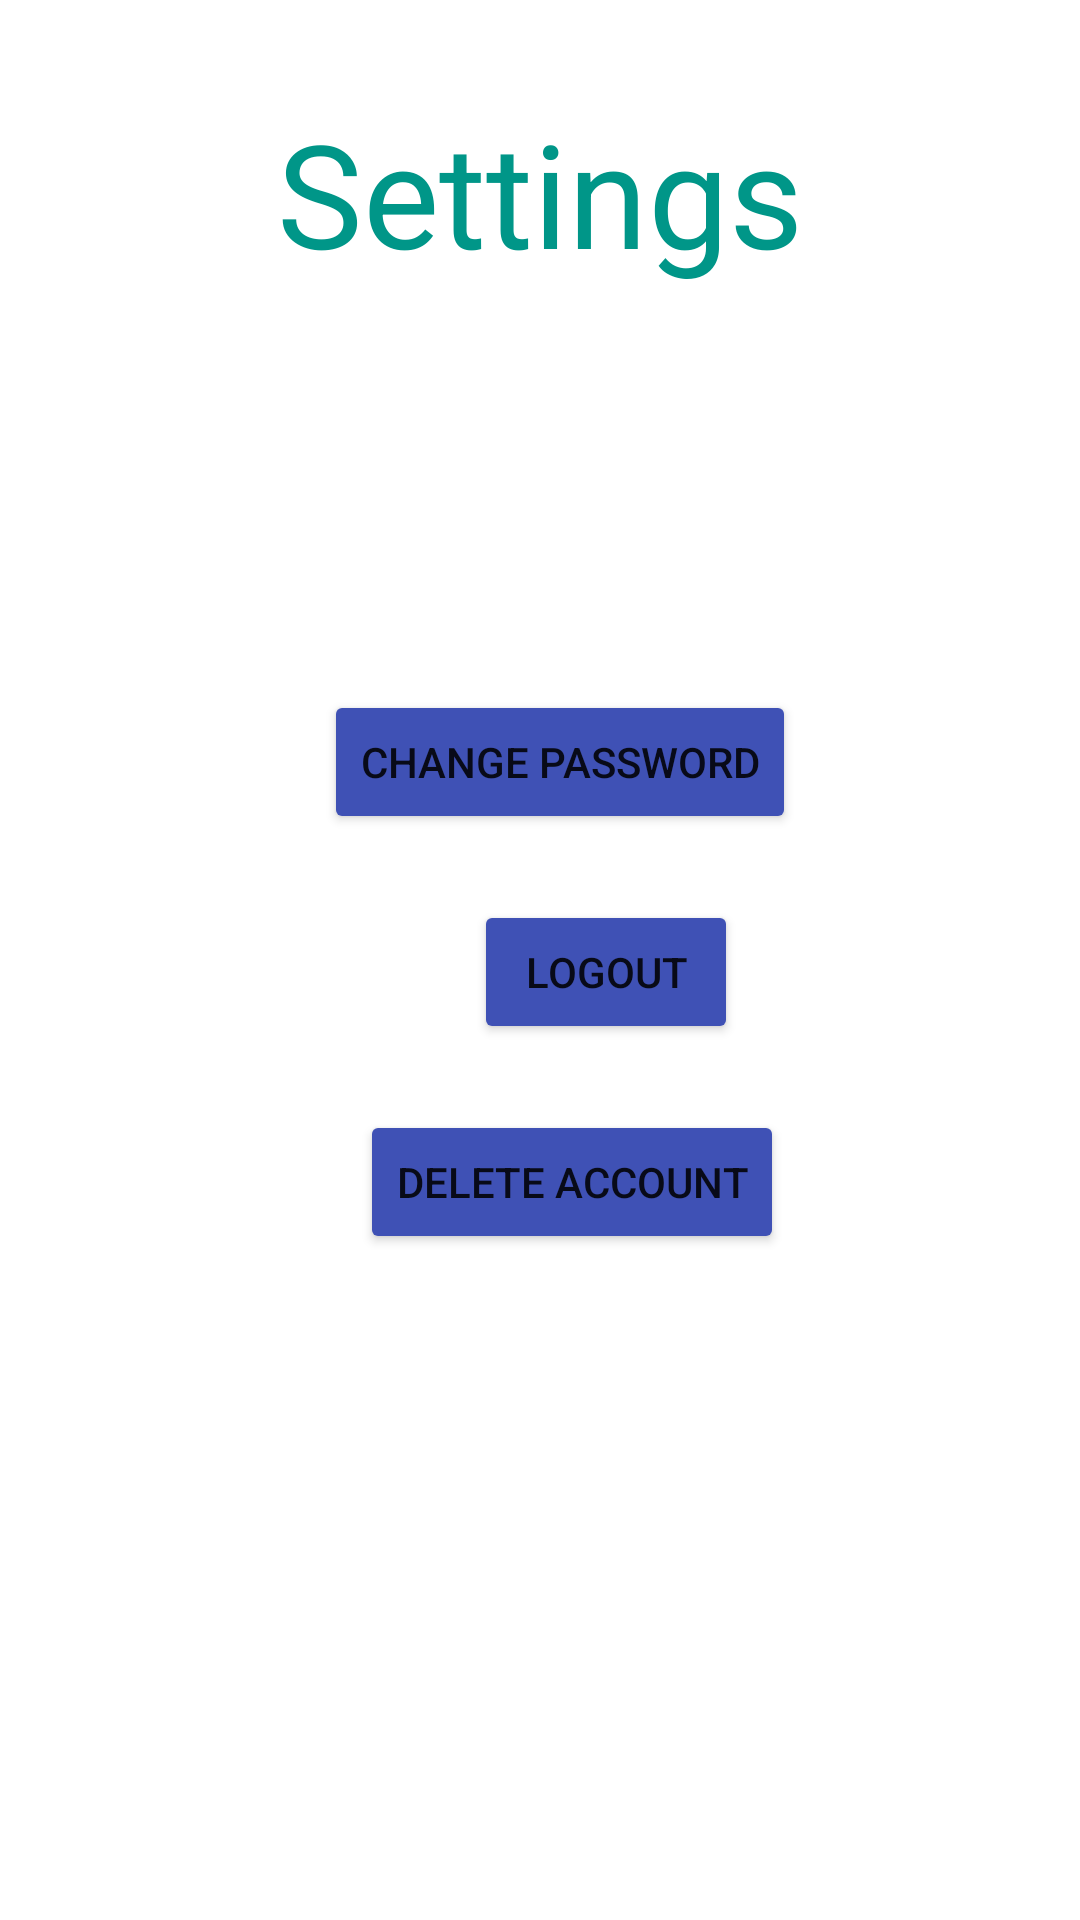

Android layout source for this screen:
<!-- AndroidManifest.xml: application theme Theme.TirocinioJustClimb -->
<!-- res/layout/activity_settings.xml -->
<?xml version="1.0" encoding="utf-8"?>
<androidx.constraintlayout.widget.ConstraintLayout xmlns:android="http://schemas.android.com/apk/res/android"
    xmlns:app="http://schemas.android.com/apk/res-auto"
    xmlns:tools="http://schemas.android.com/tools"
    android:layout_width="match_parent"
    android:layout_height="match_parent"
    tools:context=".Settings">

    <TextView
        android:id="@+id/Setting_title"
        android:layout_width="wrap_content"
        android:layout_height="wrap_content"
        android:layout_marginTop="32dp"
        android:fontFamily="sans-serif-thin"
        android:text="@string/Setting_page_title"
        android:textColor="#009688"
        android:textSize="48sp"
        android:textStyle="bold"
        android:typeface="normal"
        app:layout_constraintEnd_toEndOf="parent"
        app:layout_constraintStart_toStartOf="parent"
        app:layout_constraintTop_toTopOf="parent" />

    <Button
        android:id="@+id/logout_btn"
        android:layout_width="wrap_content"
        android:layout_height="wrap_content"
        android:layout_marginStart="158dp"
        android:layout_marginTop="300dp"
        android:text="@string/logout"
        app:backgroundTint="#3F51B5"
        app:layout_constraintStart_toStartOf="parent"
        app:layout_constraintTop_toTopOf="parent" />

    <Button
        android:id="@+id/DeleteAccount"
        android:layout_width="wrap_content"
        android:layout_height="wrap_content"
        android:layout_marginStart="120dp"
        android:layout_marginTop="370dp"
        android:text="@string/deleteAccount"
        app:backgroundTint="#3F51B5"
        app:layout_constraintStart_toStartOf="parent"
        app:layout_constraintTop_toTopOf="parent" />

    <Button
        android:id="@+id/EditPsw"
        android:layout_width="wrap_content"
        android:layout_height="wrap_content"
        android:layout_marginStart="108dp"
        android:layout_marginTop="230dp"
        android:text="@string/editPSW"
        app:backgroundTint="#3F51B5"
        app:layout_constraintStart_toStartOf="parent"
        app:layout_constraintTop_toTopOf="parent" />

</androidx.constraintlayout.widget.ConstraintLayout>
<!-- resources referenced by this layout -->
<resources>
  <string name="Setting_page_title"> Settings </string>
  <string name="deleteAccount"> Delete Account </string>
  <string name="editPSW"> Change Password </string>
  <string name="logout">LogOut</string>
  <style name="Theme.TirocinioJustClimb" parent="Theme.MaterialComponents.DayNight.DarkActionBar">
          
          <item name="colorPrimary">@color/purple_500</item>
          <item name="colorPrimaryVariant">@color/purple_700</item>
          <item name="colorOnPrimary">@color/white</item>
          
          <item name="colorSecondary">@color/teal_200</item>
          <item name="colorSecondaryVariant">@color/teal_700</item>
          <item name="colorOnSecondary">@color/black</item>
          
          <item name="android:statusBarColor" tools:targetApi="l">?attr/colorPrimaryVariant</item>
          
      </style>
  <!-- not gathered from this repository: default colours our renderer supplied (Android Studio template values) -->
  <color name="purple_500">#FF6200EE</color>
  <color name="purple_700">#FF3700B3</color>
  <color name="teal_200">#FF03DAC5</color>
  <color name="teal_700">#FF018786</color>
  <color name="black">#FF000000</color>
  <color name="white">#FFFFFFFF</color>
</resources>
